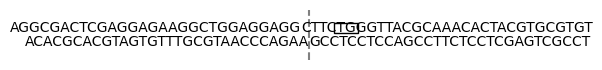

Write Python code to recreate this figure. (Note: this script raises an exception after producing the figure.)
import matplotlib.pyplot, numpy, matplotlib.animation, matplotlib.patches, matplotlib.transforms, matplotlib.patches, matplotlib.path

#####################################
# stagger cut (animation)
#####################################

DNA = numpy.random.choice(['A', 'C', 'G', 'T'], 60)
DNA[34:36] = "G"
DNA = "".join(DNA)
rcDNA = DNA.replace("A", "t").replace("C", "g").replace("T", "a").replace("G", "c").upper()[::-1]
uDNA, dDNA, urcDNA, drcDNA = DNA[:29], DNA[29:], rcDNA[:30], rcDNA[30:]

unit = 1.04
fig, ax = matplotlib.pyplot.subplots(figsize=[5.2,0.5])
ax.set_position([0,0,1,1])
uDNAtext = ax.text(-unit, 0, uDNA, va='bottom', ha='right', fontfamily='courier new')
dDNAtext = ax.text(-unit, 0, dDNA, va='bottom', ha='left', fontfamily='courier new')
PAMbox = ax.add_patch(matplotlib.patches.Rectangle([3*unit, 0.1], 3*unit, 0.4, angle=0.0, fill=False, color="black"))
urcDNAtext = ax.text(0, 0, urcDNA, va='top', ha='right', fontfamily='courier new')
drcDNAtext = ax.text(0, 0, drcDNA, va='top', ha='left', fontfamily='courier new')
ecut = ax.plot([0, 0], [-1, 1], c = 'grey', ls = '--')
cuttext = ax.text(-unit, 0, "|", va='bottom', ha='center', alpha = 0)
rccuttext = ax.text(0, 0, "|", va='top', ha='center', alpha = 0)
abasetext = ax.text(-unit, 0, dDNA[0], va='bottom', ha='left', fontfamily='courier new', alpha = 0, color = "red")
arcbasetext = ax.text(0, 0, urcDNA[-1], va='top', ha='left', fontfamily='courier new', alpha = 0, color = "red")
ax.set_xlim([-33,33])
ax.set_ylim([-1,1])
ax.set_axis_off()

reso = 10
def update(frame):
    if frame <= reso:
        cuttext.set_alpha(frame/reso)
        rccuttext.set_alpha(frame/reso)
    if frame == reso + reso // 2:
        dDNAtext.set_x(0)
        PAMbox.set_x(4 * unit)
        drcDNAtext.set_x(unit)
        ecut[0].set_xdata([unit, unit])
    if frame > 2*reso and frame <= 3*reso:
        abasetext.set_alpha((frame-2*reso)/reso)
        arcbasetext.set_alpha((frame-2*reso)/reso)
    if frame > 3*reso and frame <= 4*reso:
        cuttext.set_alpha((4*reso-frame)/reso)
        rccuttext.set_alpha((4*reso-frame)/reso)
    return dDNAtext, PAMtext, drcDNAtext, ecut, cuttext, rccuttext, abasetext, arcbasetext

ani = matplotlib.animation.FuncAnimation(fig=fig, func=update, frames=6*reso, interval=120)
ani.save(filename="paper_figures/stagger_cut.gif", writer="pillow")


##################################
# microhomology (animation)
##################################

DNA = numpy.random.choice(['A', 'C', 'G', 'T'], 60)
while DNA[29] == "G" or DNA[25] == DNA[31]:
    DNA = numpy.random.choice(['A', 'C', 'G', 'T'], 60)
DNA[34:36] = "G"
DNA = "".join(DNA)
micro = "".join(numpy.random.choice(['A', 'C', 'G', 'T'], 2)) + "G"
umDNA, imDNA, dmDNA = DNA[:26], DNA[29:32], DNA[35:]

unit = 1.04
fig, ax = matplotlib.pyplot.subplots(figsize=[5.2,0.5])
ax.set_position([0,0,1,1])
ax.text(-4 * unit, 0.5, umDNA, va='bottom', ha='right', fontfamily='courier new')
ax.text(-4 * unit, 0.5, micro, va='bottom', ha='left', fontfamily='courier new', color='red')
ax.text(-1 * unit, 0.5, imDNA, va='bottom', ha='left', fontfamily='courier new')
ax.text(2 * unit, 0.5, micro, va='bottom', ha='left', fontfamily='courier new', color='red')
ax.text(5 * unit, 0.5, dmDNA, va='bottom', ha='left', fontfamily='courier new')
ax.add_patch(matplotlib.patches.Rectangle([3*unit, 0.55], 3*unit, 0.45, angle=0.0, fill=False, color="black"))
ax.plot([0, 0], [-1, 1], c = 'grey', ls = '--')
ax.text(-1 * unit, -0.5, umDNA, va='top', ha='right', fontfamily='courier new')
ax.text(-1 * unit, -0.5, micro, va='top', ha='left', fontfamily='courier new', color='red')
ax.text(2 * unit, -0.5, dmDNA, va='top', ha='left', fontfamily='courier new')
ax.plot([-27 * unit, -30 * unit], [-0.5, 0.5], [27 * unit, 30 * unit], [-0.5, 0.5], ls="--", c="black")
intralines = ax.plot([-unit, -4 * unit], [-0.5, 0.5], [-unit, 2 * unit], [-0.5, 0.5], ls="--", c="black")
ax.set_xlim([-33,33])
ax.set_ylim([-1,1])
ax.set_axis_off()

reso = 1
def update_micro(frame):
    if frame == reso:
        intralines[0].set_xdata([0, -3 * unit])
        intralines[1].set_xdata([0, 3 * unit])
    if frame == 2 * reso:
        intralines[0].set_xdata([unit, -2 * unit])
        intralines[1].set_xdata([unit, 4 * unit])
    if frame == 3 * reso:
        intralines[0].set_xdata([2 * unit, -unit])
        intralines[1].set_xdata([2 * unit, 5 * unit])
    return intralines

ani = matplotlib.animation.FuncAnimation(fig=fig, func=update_micro, frames=4*reso, interval=1200)
ani.save(filename="paper_figures/microhomology.gif", writer="pillow")